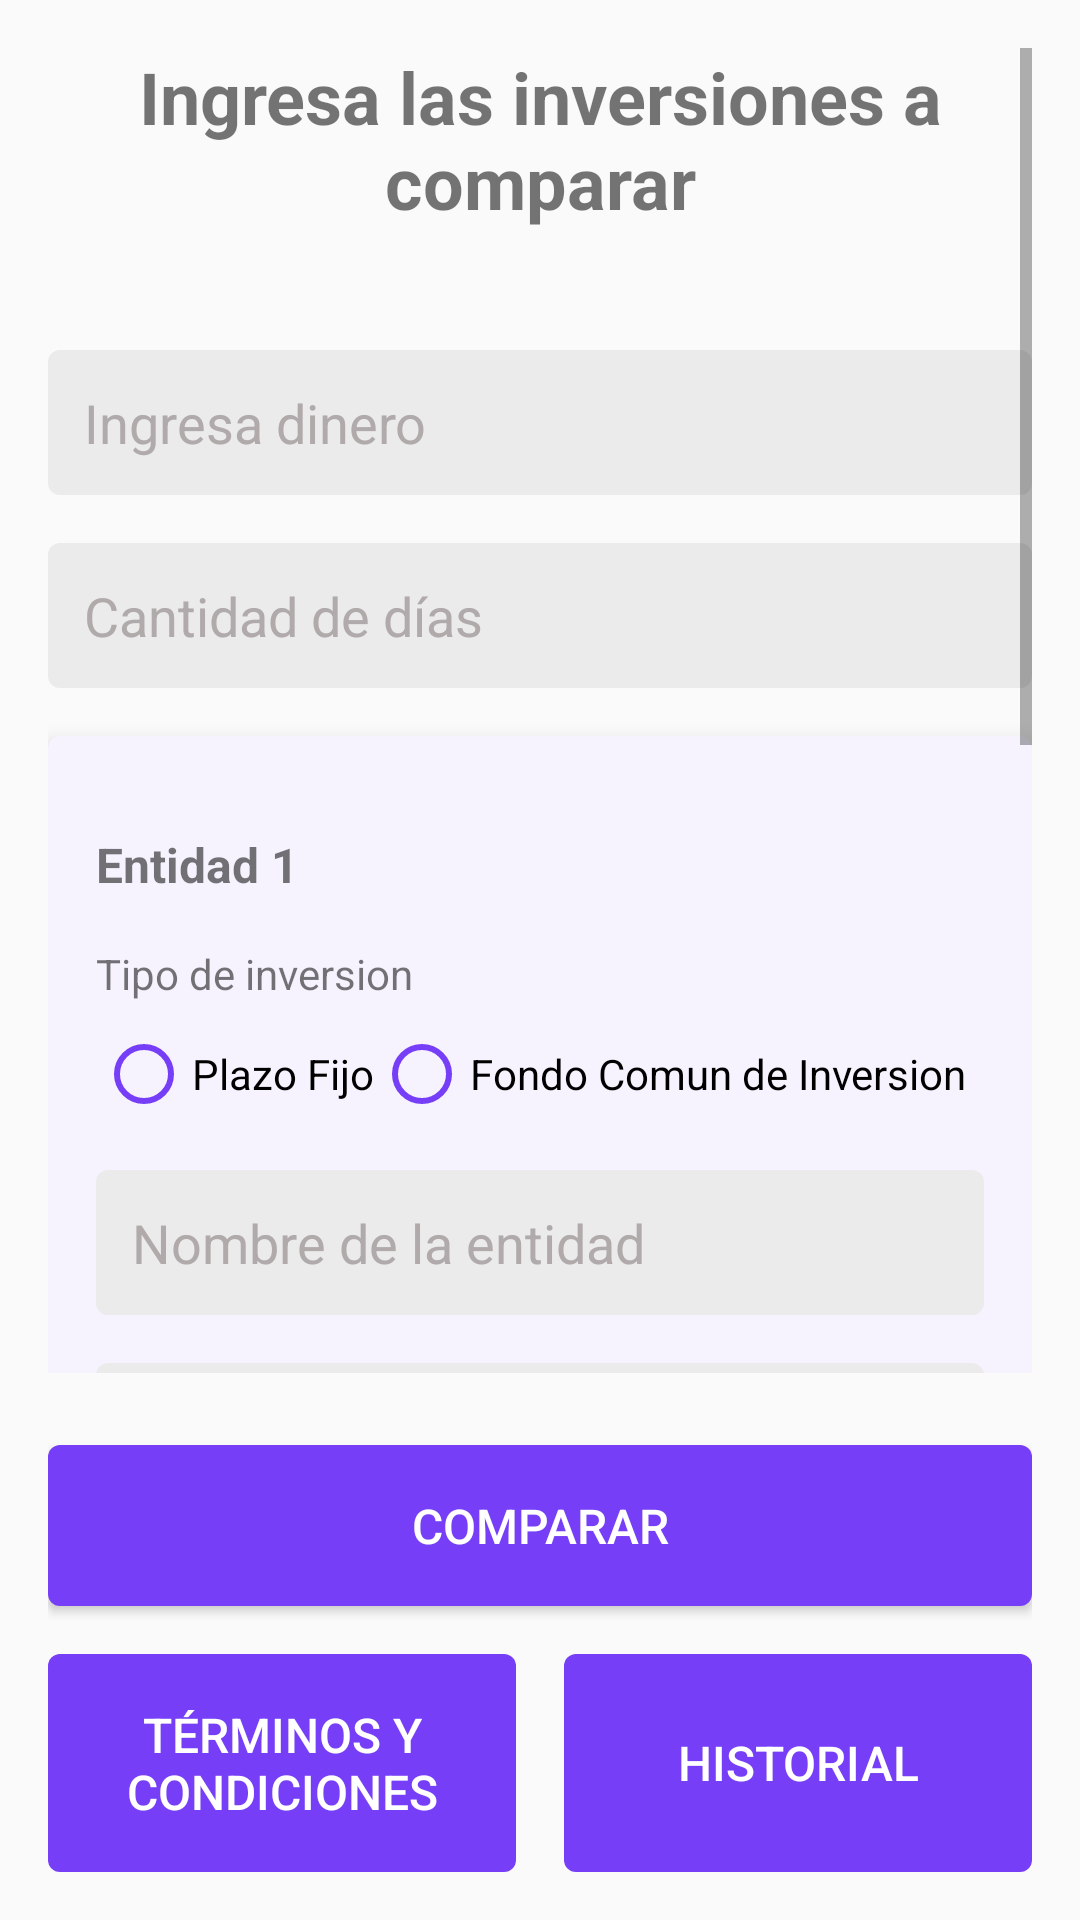

Android layout source for this screen:
<!-- AndroidManifest.xml: activity theme Theme.InvesMatch.DarkActionBar -->
<!-- res/layout/activity_investment_comparison.xml -->
<?xml version="1.0" encoding="utf-8"?>
<LinearLayout xmlns:android="http://schemas.android.com/apk/res/android"
    android:layout_width="match_parent"
    android:layout_height="match_parent"
    xmlns:app="http://schemas.android.com/apk/res-auto"
    android:orientation="vertical"
    android:padding="16dp"
    android:gravity="center_horizontal"
    android:layout_gravity="bottom">

    <ScrollView
        android:layout_width="match_parent"
        android:layout_height="0dp"
        android:layout_weight="1">
        <LinearLayout
            android:layout_width="match_parent"
            android:layout_height="wrap_content"
            android:orientation="vertical">


            <TextView
                android:layout_width="wrap_content"
                android:layout_height="wrap_content"
                android:text="Ingresa las inversiones a comparar"
                android:paddingBottom="16dp"
                android:textStyle="bold"
                android:textSize="24sp"
                android:gravity="center"
                android:layout_marginBottom="24dp"/>

            <EditText
                android:id="@+id/etMoney"
                android:layout_width="match_parent"
                android:layout_height="wrap_content"
                style="@style/GrayEditText"
                android:hint="Ingresa dinero"
                android:layout_marginBottom="16dp"
                android:inputType="numberDecimal" />

            <EditText
                android:id="@+id/etDays"
                android:layout_width="match_parent"
                android:layout_height="wrap_content"
                style="@style/GrayEditText"
                android:hint="Cantidad de días"
                android:layout_marginBottom="16dp"
                android:inputType="number" />

        <androidx.cardview.widget.CardView
            android:layout_width="match_parent"
            android:layout_height="wrap_content"
            android:layout_marginBottom="16dp"
            app:cardCornerRadius="4dp"
            app:cardBackgroundColor="@color/light_purple"
            app:cardElevation="4dp">

            <LinearLayout
                android:layout_width="match_parent"
                android:layout_height="wrap_content"
                android:orientation="vertical"
                android:padding="16dp">


            <TextView
                android:layout_width="wrap_content"
                android:layout_height="wrap_content"
                android:text="Entidad 1"
                android:textSize="16sp"
                android:textStyle="bold"
                android:layout_marginBottom="16dp"
                android:paddingTop="16dp" />

            <TextView
                android:layout_width="match_parent"
                android:layout_height="wrap_content"
                android:text="Tipo de inversion"
                android:layout_marginBottom="8dp" />

            <RadioGroup
                android:id="@+id/typeInvestment1"
                android:layout_width="match_parent"
                android:layout_height="wrap_content"
                android:orientation="horizontal"
                android:layout_marginBottom="16dp">

                <RadioButton
                    android:id="@+id/rbPlazoFijo1"
                    android:layout_width="wrap_content"
                    android:layout_height="wrap_content"
                    android:text="Plazo Fijo"
                    style="@style/PurpleRadioButton"/>
                <RadioButton
                    android:id="@+id/rbFondoInversion1"
                    android:layout_width="wrap_content"
                    android:layout_height="wrap_content"
                    android:text="Fondo Comun de Inversion"
                    style="@style/PurpleRadioButton"/>
            </RadioGroup>

            <EditText
                android:id="@+id/etEntity1"
                style="@style/GrayEditText"
                android:layout_width="match_parent"
                android:layout_height="wrap_content"
                android:layout_marginBottom="16dp"
                android:hint="Nombre de la entidad" />

            <EditText
                android:id="@+id/etTna1"
                style="@style/GrayEditText"
                android:layout_width="match_parent"
                android:layout_height="wrap_content"
                android:layout_marginBottom="16dp"
                android:hint="TNA (%)"
                android:inputType="number" />
            </LinearLayout>
        </androidx.cardview.widget.CardView>


        <androidx.cardview.widget.CardView
            android:layout_width="match_parent"
            android:layout_height="wrap_content"
            android:layout_marginBottom="16dp"
            app:cardCornerRadius="4dp"
            app:cardBackgroundColor="@color/light_purple"
            app:cardElevation="4dp">

        <LinearLayout
            android:layout_width="match_parent"
            android:layout_height="wrap_content"
            android:orientation="vertical"
            android:padding="16dp">


        <TextView
                android:layout_width="wrap_content"
                android:layout_height="wrap_content"
                android:textSize="16sp"
                android:layout_marginBottom="16dp"
                android:text="Entidad 2"
                android:textStyle="bold"
                android:paddingTop="16dp" />

            <TextView
                android:layout_width="match_parent"
                android:layout_height="wrap_content"
                android:text="Tipo de inversion"
                android:layout_marginBottom="8dp" />

            <RadioGroup
                android:id="@+id/typeInvestment2"
                android:layout_width="match_parent"
                android:layout_height="wrap_content"
                android:orientation="horizontal"
                android:layout_marginBottom="16dp">

                <RadioButton
                    android:id="@+id/rbPlazoFijo2"
                    android:layout_width="wrap_content"
                    android:layout_height="wrap_content"
                    android:text="Plazo Fijo"
                    style="@style/PurpleRadioButton"/>
                <RadioButton
                    android:id="@+id/rbFondoInversion2"
                    android:layout_width="wrap_content"
                    android:layout_height="wrap_content"
                    android:text="Fondo Comun de Inversion"
                    style="@style/PurpleRadioButton"/>
            </RadioGroup>


            <EditText
                android:id="@+id/etEntity2"
                style="@style/GrayEditText"
                android:layout_width="match_parent"
                android:layout_height="wrap_content"
                android:layout_marginBottom="16dp"
                android:hint="Nombre de la entidad" />

            <EditText
            android:id="@+id/etTna2"
            android:layout_width="match_parent"
            android:layout_height="wrap_content"
            style="@style/GrayEditText"
            android:hint="TNA (%)"
            android:layout_marginBottom="16dp"
            android:inputType="number" />
        </LinearLayout>

        </androidx.cardview.widget.CardView>

        </LinearLayout>


    </ScrollView>


            <Button
                android:id="@+id/btnCompare"
                android:layout_width="match_parent"
                android:layout_height="wrap_content"
                android:layout_marginBottom="16dp"
                android:text="Comparar"
                style="@style/PurpleButton"
                android:layout_marginTop="24dp" />

        <LinearLayout
            android:layout_width="match_parent"
            android:layout_height="wrap_content"
            android:orientation="horizontal">


                <Button
                    android:id="@+id/btnTermsAndConditions"
                    android:layout_width="0dp"
                    android:layout_height="match_parent"
                    android:layout_weight="1"
                    android:layout_marginEnd="8dp"
                    android:text="Términos y Condiciones"
                    style="@style/PurpleButton" />

                <Button
                    android:id="@+id/btnHistory"
                    android:layout_width="0dp"
                    android:layout_height="match_parent"
                    android:layout_weight="1"
                    android:layout_marginStart="8dp"
                    android:text="Historial"
                    style="@style/PurpleButton" />



    </LinearLayout>
</LinearLayout>
<!-- resources referenced by this layout -->
<resources>
  <color name="light_purple">#F6F3FF</color>
  <style name="GrayEditText" parent="Widget.AppCompat.EditText">
          <item name="android:background">@drawable/edit_text_background</item>
          <item name="android:textColorHint">@color/gray_text</item>
          <item name="android:padding">12dp</item>
      </style>
  <style name="PurpleButton" parent="Widget.AppCompat.Button">
          <item name="android:background">@drawable/rounded_button</item>
          <item name="android:elevation">4dp</item>
          <item name="android:padding">16dp</item>
          <item name="android:textColor">@color/white</item>
          <item name="android:textSize">16sp</item>
      </style>
  <style name="PurpleRadioButton" parent="Widget.AppCompat.CompoundButton.RadioButton">
          <item name="android:buttonTint">@color/purple</item>
      </style>
  <style name="Theme.InvesMatch.DarkActionBar" parent="Theme.AppCompat.Light.DarkActionBar">
          <item name="colorPrimary">@color/purple</item>
          <item name="colorSecondary">@color/green</item>
          <item name="android:buttonStyle">@style/PurpleButton</item>
      </style>
  <!-- drawable edit_text_background (drawable) -->
  <selector xmlns:android="http://schemas.android.com/apk/res/android">
      
      <item android:state_focused="true">
          <shape>
              <solid android:color="@color/gray" />
              <stroke android:width="2dp" android:color="@color/purple" />
              <corners android:radius="4dp" />
          </shape>
      </item>
      
      <item>
          <shape>
              <solid android:color="@color/gray" />
              <corners android:radius="4dp" />
          </shape>
      </item>
  </selector>
  <color name="gray_text">#B0AAAA</color>
  <!-- drawable rounded_button (drawable) -->
  <?xml version="1.0" encoding="utf-8"?>
  <shape xmlns:android="http://schemas.android.com/apk/res/android">
      <corners android:radius="4dp" />
      <solid android:color="@color/purple" />
  
  </shape>
  <color name="white">#FFFFFFFF</color>
  <color name="purple">#763EF7</color>
  <color name="green">#73eba6</color>
  <color name="gray">#EBEBEB</color>
</resources>
